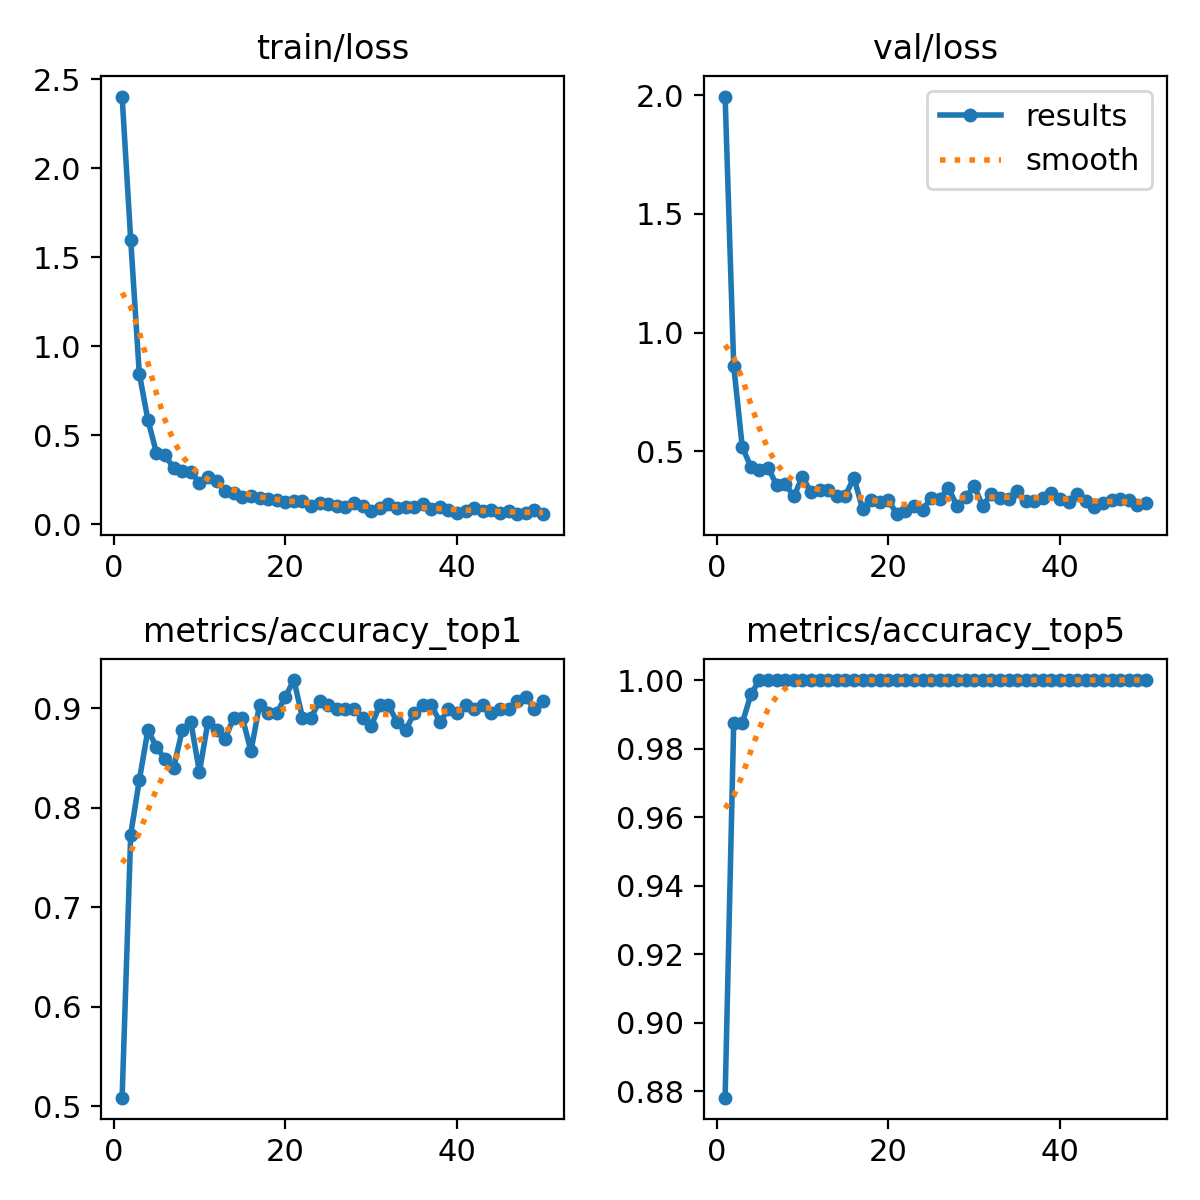

The file beside this chart, header and first rows:
epoch, time, train/loss, metrics/accuracy_top1, metrics/accuracy_top5, val/loss, lr/pg0, lr/pg1, lr/pg2
1, 12.45, 2.404, 0.5084, 0.8781, 1.995, 0.0002049, 0.0002049, 0.0002049
2, 19.31, 1.599, 0.7731, 0.9874, 0.8597, 0.000405, 0.000405, 0.000405
3, 24.74, 0.847, 0.8277, 0.9874, 0.5166, 0.0005969, 0.0005969, 0.0005969
4, 29.94, 0.5873, 0.8781, 0.9958, 0.4336, 0.0005879, 0.0005879, 0.0005879
5, 35.15, 0.4012, 0.8613, 1, 0.4215, 0.0005755, 0.0005755, 0.0005755
6, 40.44, 0.3908, 0.8487, 1, 0.4294, 0.0005631, 0.0005631, 0.0005631
7, 45.63, 0.314, 0.8403, 1, 0.3572, 0.0005508, 0.0005508, 0.0005508
8, 50.98, 0.3005, 0.8781, 1, 0.3621, 0.0005384, 0.0005384, 0.0005384
9, 56.25, 0.2947, 0.8865, 1, 0.3086, 0.000526, 0.000526, 0.000526
10, 61.48, 0.2329, 0.8361, 1, 0.392, 0.0005136, 0.0005136, 0.0005136
11, 66.69, 0.2637, 0.8865, 1, 0.3256, 0.0005012, 0.0005012, 0.0005012
12, 71.89, 0.2444, 0.8781, 1, 0.3343, 0.0004889, 0.0004889, 0.0004889
13, 77.1, 0.1856, 0.8698, 1, 0.3346, 0.0004765, 0.0004765, 0.0004765
14, 82.24, 0.1778, 0.8908, 1, 0.3093, 0.0004641, 0.0004641, 0.0004641
15, 87.59, 0.1545, 0.8908, 1, 0.3122, 0.0004518, 0.0004518, 0.0004518
16, 92.83, 0.1582, 0.8571, 1, 0.3881, 0.0004394, 0.0004394, 0.0004394
17, 98.02, 0.1491, 0.9034, 1, 0.2564, 0.000427, 0.000427, 0.000427
18, 103.3, 0.1418, 0.895, 1, 0.2937, 0.0004146, 0.0004146, 0.0004146
19, 108.4, 0.1354, 0.895, 1, 0.2834, 0.0004022, 0.0004022, 0.0004022
20, 113.8, 0.1276, 0.9118, 1, 0.294, 0.0003899, 0.0003899, 0.0003899
21, 119.1, 0.1315, 0.9286, 1, 0.2339, 0.0003775, 0.0003775, 0.0003775
22, 124.3, 0.1309, 0.8908, 1, 0.2458, 0.0003651, 0.0003651, 0.0003651
23, 129.4, 0.1048, 0.8908, 1, 0.2675, 0.0003527, 0.0003527, 0.0003527
24, 134.7, 0.1199, 0.9076, 1, 0.2532, 0.0003404, 0.0003404, 0.0003404
25, 139.9, 0.1129, 0.9034, 1, 0.3023, 0.000328, 0.000328, 0.000328
26, 145.3, 0.1052, 0.8992, 1, 0.2988, 0.0003156, 0.0003156, 0.0003156
27, 150.6, 0.09704, 0.8992, 1, 0.3441, 0.0003033, 0.0003033, 0.0003033
28, 155.8, 0.1177, 0.8992, 1, 0.2696, 0.0002909, 0.0002909, 0.0002909
29, 160.9, 0.1037, 0.8908, 1, 0.3048, 0.0002785, 0.0002785, 0.0002785
30, 166.2, 0.07664, 0.8823, 1, 0.3511, 0.0002661, 0.0002661, 0.0002661
31, 171.4, 0.09284, 0.9034, 1, 0.2687, 0.0002538, 0.0002538, 0.0002538
32, 176.6, 0.113, 0.9034, 1, 0.3196, 0.0002414, 0.0002414, 0.0002414
33, 181.8, 0.09206, 0.8865, 1, 0.3023, 0.000229, 0.000229, 0.000229
34, 187, 0.09967, 0.8781, 1, 0.2974, 0.0002166, 0.0002166, 0.0002166
35, 192.2, 0.09863, 0.895, 1, 0.3336, 0.0002043, 0.0002043, 0.0002043
36, 197.4, 0.1128, 0.9034, 1, 0.2876, 0.0001919, 0.0001919, 0.0001919
37, 202.6, 0.08522, 0.9034, 1, 0.2898, 0.0001795, 0.0001795, 0.0001795
38, 207.8, 0.09661, 0.8865, 1, 0.3033, 0.0001671, 0.0001671, 0.0001671
39, 212.9, 0.07866, 0.8992, 1, 0.3234, 0.0001547, 0.0001547, 0.0001547
40, 218.1, 0.0654, 0.895, 1, 0.2999, 0.0001424, 0.0001424, 0.0001424
41, 224.4, 0.07671, 0.9034, 1, 0.2847, 0.00013, 0.00013, 0.00013
42, 229.8, 0.08967, 0.8992, 1, 0.3175, 0.0001176, 0.0001176, 0.0001176
43, 235.1, 0.07279, 0.9034, 1, 0.2879, 0.0001052, 0.0001052, 0.0001052
44, 240.3, 0.08195, 0.895, 1, 0.2643, 9.2875e-05, 9.2875e-05, 9.2875e-05
45, 245.7, 0.06328, 0.8992, 1, 0.2801, 8.05e-05, 8.05e-05, 8.05e-05
46, 251, 0.07383, 0.8992, 1, 0.293, 6.8125e-05, 6.8125e-05, 6.8125e-05
47, 256.3, 0.06041, 0.9076, 1, 0.2981, 5.575e-05, 5.575e-05, 5.575e-05
48, 261.6, 0.06342, 0.9118, 1, 0.2929, 4.3375e-05, 4.3375e-05, 4.3375e-05
49, 266.8, 0.07776, 0.8992, 1, 0.274, 3.1e-05, 3.1e-05, 3.1e-05
50, 272, 0.05687, 0.9076, 1, 0.282, 1.8625e-05, 1.8625e-05, 1.8625e-05
